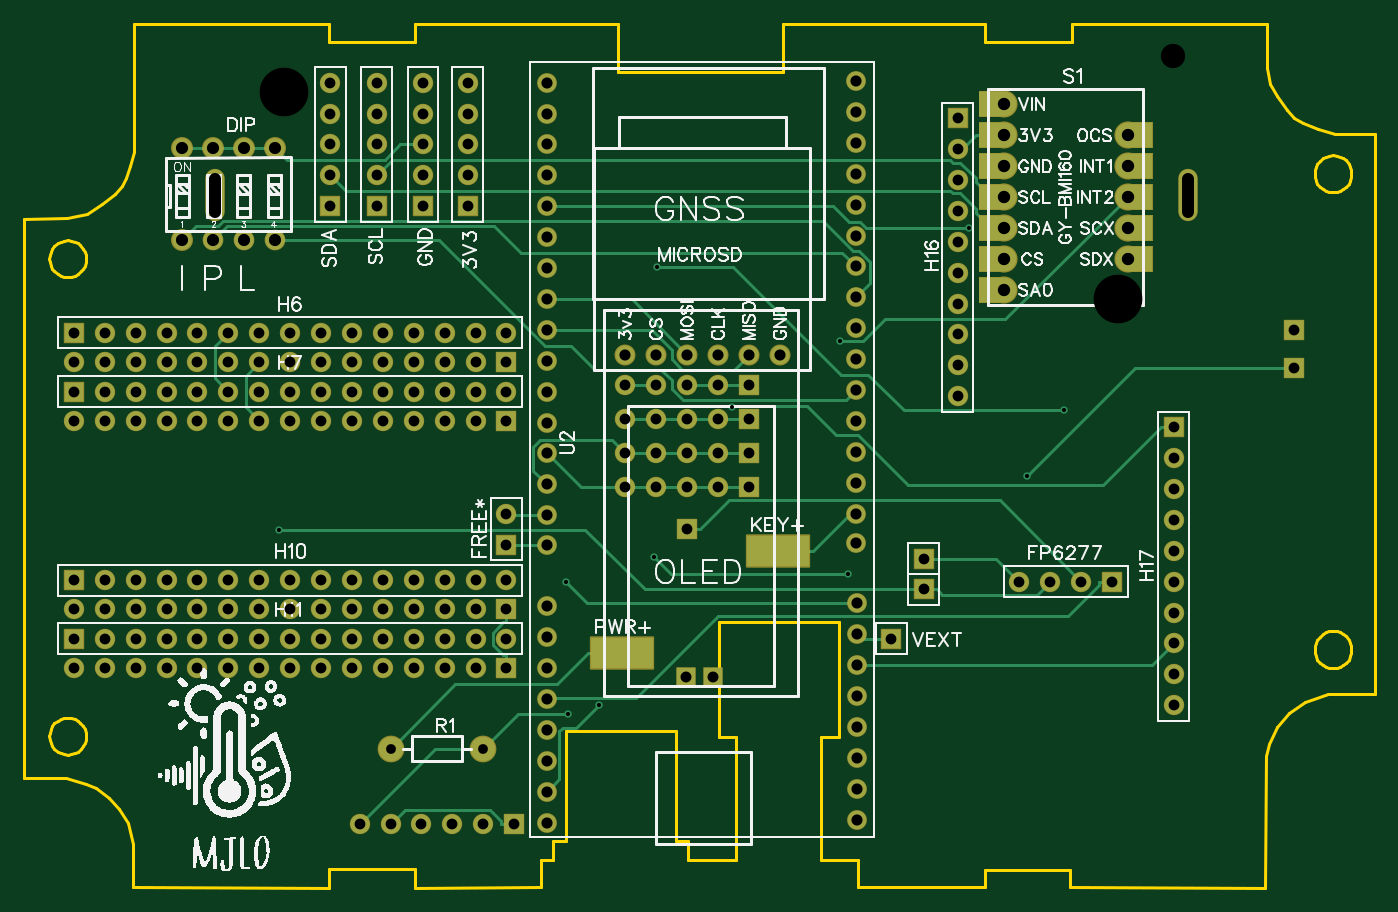
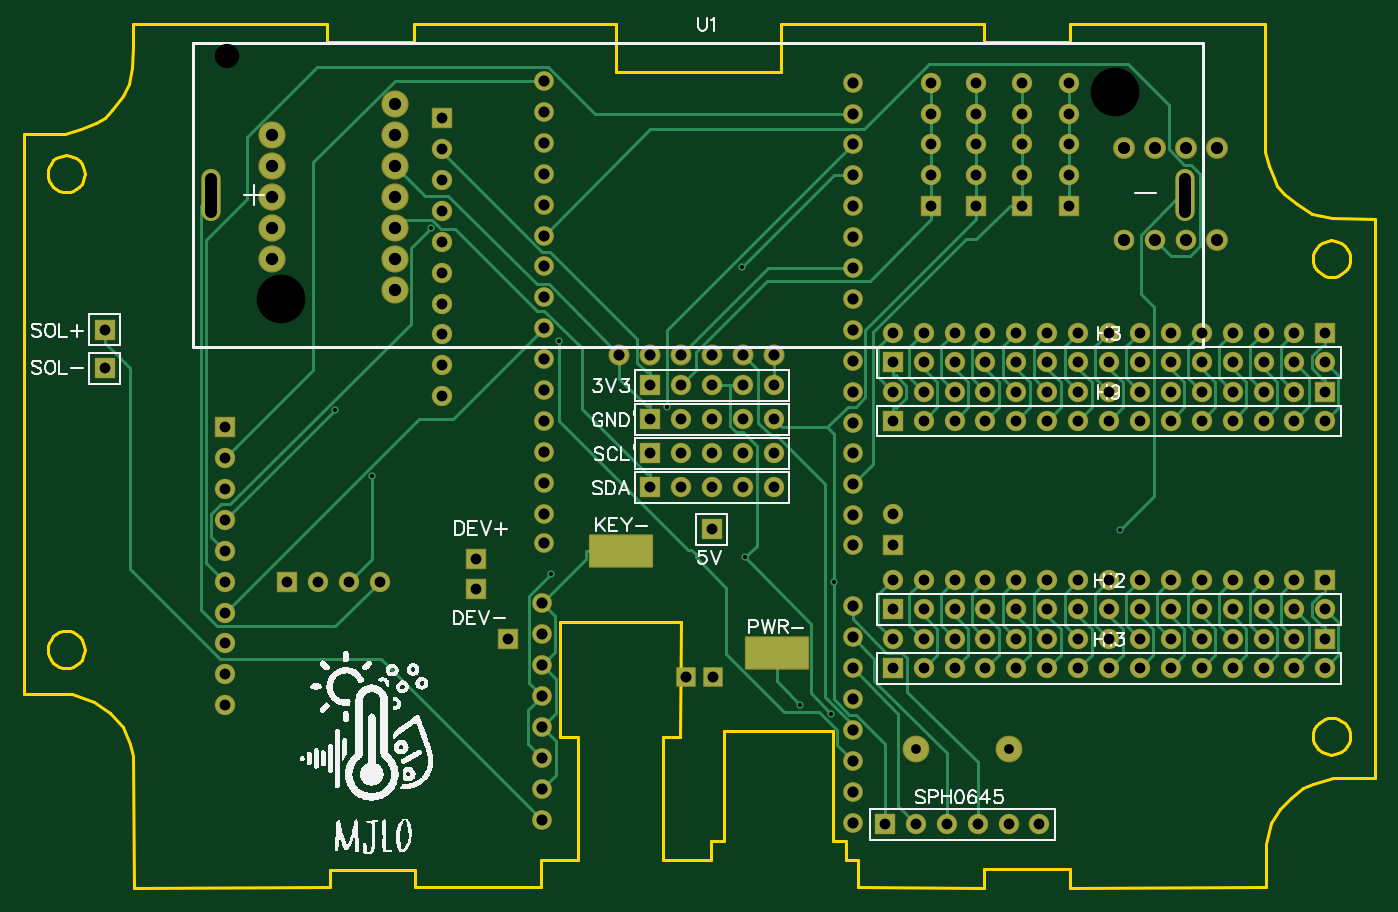
Circuit board: 12 layer files. Board 111.0 x 71.0 mm.
- drill: Drill_NPTH_Through.DRL (348 bytes)
- drill: Drill_PTH_Through.DRL (4867 bytes)
- drill: Drill_PTH_Through_Via.DRL (445 bytes)
- outline: Gerber_BoardOutlineLayer.GKO (4806 bytes)
- bottom_copper: Gerber_BottomLayer.GBL (20284 bytes)
- paste: Gerber_BottomPasteMaskLayer.GBP (514 bytes)
- bottom_silk: Gerber_BottomSilkscreenLayer.GBO (52774 bytes)
- bottom_mask: Gerber_BottomSolderMaskLayer.GBS (8592 bytes)
- top_copper: Gerber_TopLayer.GTL (15196 bytes)
- paste: Gerber_TopPasteMaskLayer.GTP (1042 bytes)
- top_silk: Gerber_TopSilkscreenLayer.GTO (78122 bytes)
- top_mask: Gerber_TopSolderMaskLayer.GTS (25905 bytes)

=== drill: Drill_NPTH_Through.DRL ===
M48
METRIC,LZ,000.000
;FILE_FORMAT=3:3
;TYPE=NON_PLATED
;Layer: NPTH_Through
;EasyEDA v6.5.51, 2025-12-08 09:47:30
;7167e3a2cd4a4cc2b36d8ec3c7a0698f,d159c27349c1460ca4c4e21dfb61053a,10
;Gerber Generator version 0.2
;Holesize 1 = 2.000 mm
T01C2.000
;Holesize 2 = 4.000 mm
T02C4.000
%
G05
G90
T01
X094376Y068396
T02
X021326Y065396
X089926Y048396
M30

=== drill: Drill_PTH_Through.DRL ===
M48
METRIC,LZ,000.000
;FILE_FORMAT=3:3
;TYPE=PLATED
;Layer: PTH_Through
;EasyEDA v6.5.51, 2025-12-08 09:47:30
;7167e3a2cd4a4cc2b36d8ec3c7a0698f,d159c27349c1460ca4c4e21dfb61053a,10
;Gerber Generator version 0.2
;Holesize 1 = 0.306 mm
T01C0.306
;Holesize 2 = 0.800 mm
T02C0.800
;Holesize 3 = 0.889 mm
T03C0.889
;Holesize 4 = 0.900 mm
T04C0.900
;Holesize 5 = 0.915 mm
T05C0.915
;Holesize 6 = 1.000 mm
T06C1.000
;Holesize 7 = 1.016 mm
T07C1.016
%
G05
G90
T01
X058176Y039493
X085471Y039243
X051999Y051024
X077614Y054183
X044478Y025108
X082425Y033811
X020930Y029401
X067719Y025764
X051774Y027151
X044668Y014300
X047210Y015005
X067050Y044915
T02
X030099Y011430
X037719Y011430
T03
X104394Y042672
X104394Y045847
X054483Y029464
X004064Y043180
X006604Y043180
X009144Y043180
X011684Y043180
X014224Y043180
X016764Y043180
X019304Y043180
X021844Y043180
X024384Y043180
X026924Y043180
X029464Y043180
X032004Y043180
X034544Y043180
X037084Y043180
X039624Y043180
X004064Y038354
X006604Y038354
X009144Y038354
X011684Y038354
X014224Y038354
X016764Y038354
X019304Y038354
X021844Y038354
X024384Y038354
X026924Y038354
X029464Y038354
X032004Y038354
X034544Y038354
X037084Y038354
X039624Y038354
X004064Y022860
X006604Y022860
X009144Y022860
X011684Y022860
X014224Y022860
X016764Y022860
X019304Y022860
X021844Y022860
X024384Y022860
X026924Y022860
X029464Y022860
X032004Y022860
X034544Y022860
X037084Y022860
X039624Y022860
X004064Y018034
X006604Y018034
X009144Y018034
X011684Y018034
X014224Y018034
X016764Y018034
X019304Y018034
X021844Y018034
X024384Y018034
X026924Y018034
X029464Y018034
X032004Y018034
X034544Y018034
X037084Y018034
X039624Y018034
X049403Y041275
X051943Y041275
X054483Y041275
X057023Y041275
X059563Y041275
X049403Y038481
X051943Y038481
X054483Y038481
X057023Y038481
X059563Y038481
X049403Y035687
X051943Y035687
X054483Y035687
X057023Y035687
X059563Y035687
X049403Y032893
X051943Y032893
X054483Y032893
X057023Y032893
X059563Y032893
X027559Y005207
X030099Y005207
X032639Y005207
X035179Y005207
X037719Y005207
X040259Y005207
X039624Y028194
X039624Y030734
X036449Y066167
X036449Y063627
X036449Y061087
X036449Y058547
X036449Y056007
X032766Y066167
X032766Y063627
X032766Y061087
X032766Y058547
X032766Y056007
X028956Y066167
X028956Y063627
X028956Y061087
X028956Y058547
X028956Y056007
X025146Y066167
X025146Y063627
X025146Y061087
X025146Y058547
X025146Y056007
X073914Y027051
X073914Y024511
X089408Y025146
X086868Y025146
X084328Y025146
X081788Y025146
X071247Y020447
X039624Y045593
X037084Y045593
X034544Y045593
X032004Y045593
X029464Y045593
X026924Y045593
X024384Y045593
X021844Y045593
X019304Y045593
X016764Y045593
X014224Y045593
X011684Y045593
X009144Y045593
X006604Y045593
X004064Y045593
X039624Y040767
X037084Y040767
X034544Y040767
X032004Y040767
X029464Y040767
X026924Y040767
X024384Y040767
X021844Y040767
X019304Y040767
X016764Y040767
X014224Y040767
X011684Y040767
X009144Y040767
X006604Y040767
X004064Y040767
X039624Y025273
X037084Y025273
X034544Y025273
X032004Y025273
X029464Y025273
X026924Y025273
X024384Y025273
X021844Y025273
X019304Y025273
X016764Y025273
X014224Y025273
X011684Y025273
X009144Y025273
X006604Y025273
X004064Y025273
X039624Y020447
X037084Y020447
X034544Y020447
X032004Y020447
X029464Y020447
X026924Y020447
X024384Y020447
X021844Y020447
X019304Y020447
X016764Y020447
X014224Y020447
X011684Y020447
X009144Y020447
X006604Y020447
X004064Y020447
X076708Y040386
X076708Y042926
X076708Y045466
X076708Y048006
X076708Y050546
X076708Y053086
X076708Y055626
X076708Y058166
X076708Y060706
X076708Y063246
X094488Y014986
X094488Y017526
X094488Y020066
X094488Y022606
X094488Y025146
X094488Y027686
X094488Y030226
X094488Y032766
X094488Y035306
X094488Y037846
T04
X054356Y017272
X056642Y017272
T05
X068326Y028321
X068453Y023368
X068453Y020828
X068453Y018288
X068453Y015748
X068453Y013208
X068453Y010668
X068453Y008128
X068453Y005588
X068326Y066294
X068326Y063754
X068326Y061214
X068326Y058674
X068326Y056134
X068326Y053594
X068326Y051054
X068326Y048514
X068326Y045974
X068326Y043434
X068326Y040894
X068326Y038354
X068326Y035814
X068326Y033274
X068326Y030734
X042926Y030607
X042926Y033147
X042926Y035687
X042926Y038227
X042926Y040767
X042926Y043307
X042926Y045847
X042926Y048387
X042926Y050927
X042926Y053467
X042926Y056007
X042926Y058547
X042926Y061087
X042926Y063627
X042926Y066167
X042926Y005334
X042926Y007874
X042926Y010414
X042926Y012954
X042926Y015494
X042926Y018034
X042926Y020574
X042926Y023114
X042926Y028194
X062103Y043815
X059563Y043815
X057023Y043815
X054483Y043815
X051943Y043815
X049403Y043815
T06
X095626Y055546G85X095626Y058246
X015626Y055546G85X015626Y058246
X012954Y053213
X015494Y053213
X018034Y053213
X020574Y053213
X020574Y060833
X018034Y060833
X015494Y060833
X012954Y060833
T07
X090679Y056770
X090679Y059310
X090679Y061850
X090679Y054230
X090679Y051690
X080519Y056770
X080519Y054230
X080519Y051690
X080519Y049150
X080519Y059310
X080519Y061850
X080518Y064389
M30

=== drill: Drill_PTH_Through_Via.DRL ===
M48
METRIC,LZ,000.000
;FILE_FORMAT=3:3
;TYPE=PLATED
;Layer: PTH_Through_Via
;EasyEDA v6.5.51, 2025-12-08 09:47:30
;7167e3a2cd4a4cc2b36d8ec3c7a0698f,d159c27349c1460ca4c4e21dfb61053a,10
;Gerber Generator version 0.2
;Holesize 1 = 0.306 mm
T01C0.306
%
G05
G90
T01
X058176Y039493
X085471Y039243
X051999Y051024
X077614Y054183
X044478Y025108
X082425Y033811
X020930Y029401
X067719Y025764
X051774Y027151
X044668Y014300
X047210Y015005
X067050Y044915
M30

=== outline: Gerber_BoardOutlineLayer.GKO ===
G04 Layer: BoardOutlineLayer*
G04 EasyEDA v6.5.51, 2025-12-08 09:47:30*
G04 7167e3a2cd4a4cc2b36d8ec3c7a0698f,d159c27349c1460ca4c4e21dfb61053a,10*
G04 Gerber Generator version 0.2*
G04 Scale: 100 percent, Rotated: No, Reflected: No *
G04 Dimensions in millimeters *
G04 leading zeros omitted , absolute positions ,4 integer and 5 decimal *
%FSLAX45Y45*%
%MOMM*%

%ADD10C,0.2540*%
%ADD11C,0.0141*%
D10*
X10756900Y2108200D02*
G01*
X10786282Y2105355D01*
X10813752Y2097181D01*
X10838781Y2084219D01*
X10860819Y2067011D01*
X10884618Y2038388D01*
X10897580Y2013366D01*
X10905741Y1985888D01*
X10908593Y1956508D01*
X10905741Y1927120D01*
X10897580Y1899643D01*
X10884618Y1874621D01*
X10860819Y1845995D01*
X10838781Y1828787D01*
X10813752Y1815828D01*
X10786282Y1807654D01*
X10756900Y1804814D01*
X10727507Y1807654D01*
X10700037Y1815828D01*
X10675007Y1828787D01*
X10652980Y1845995D01*
X10629181Y1874621D01*
X10616219Y1899643D01*
X10608048Y1927120D01*
X10605208Y1956508D01*
X10608048Y1985888D01*
X10616219Y2013366D01*
X10629181Y2038388D01*
X10646394Y2060427D01*
X10675007Y2084219D01*
X10700037Y2097181D01*
X10727507Y2105355D01*
X10756900Y2108200D01*
X10756900Y6019800D02*
G01*
X10786282Y6016952D01*
X10813752Y6008786D01*
X10838781Y5995819D01*
X10860819Y5978611D01*
X10884618Y5949993D01*
X10897580Y5924966D01*
X10905741Y5897493D01*
X10908593Y5868106D01*
X10905741Y5838718D01*
X10897580Y5811248D01*
X10884618Y5786219D01*
X10860819Y5757595D01*
X10838781Y5740387D01*
X10813752Y5727428D01*
X10786282Y5719259D01*
X10756900Y5716414D01*
X10727507Y5719259D01*
X10700037Y5727428D01*
X10675007Y5740387D01*
X10652980Y5757595D01*
X10629181Y5786219D01*
X10616219Y5811248D01*
X10608048Y5838718D01*
X10605208Y5868106D01*
X10608048Y5897493D01*
X10616219Y5924966D01*
X10629181Y5949993D01*
X10646394Y5972025D01*
X10675007Y5995819D01*
X10700037Y6008786D01*
X10727507Y6016952D01*
X10756900Y6019800D01*
X355600Y1397000D02*
G01*
X384987Y1394155D01*
X412462Y1385986D01*
X437487Y1373027D01*
X459519Y1355818D01*
X483318Y1327195D01*
X496280Y1302166D01*
X504451Y1274696D01*
X507298Y1245308D01*
X504451Y1215920D01*
X496280Y1188448D01*
X483318Y1163421D01*
X466110Y1141389D01*
X437487Y1117594D01*
X412462Y1104628D01*
X384987Y1096454D01*
X355600Y1093614D01*
X326217Y1096454D01*
X298742Y1104628D01*
X273718Y1117594D01*
X245094Y1141389D01*
X227886Y1163421D01*
X214924Y1188448D01*
X206753Y1215920D01*
X203906Y1245308D01*
X206753Y1274696D01*
X214924Y1302166D01*
X227886Y1327195D01*
X245094Y1349227D01*
X273718Y1373027D01*
X298742Y1385986D01*
X326217Y1394155D01*
X355600Y1397000D01*
X355600Y5321300D02*
G01*
X384987Y5318460D01*
X412462Y5310286D01*
X437487Y5297327D01*
X459519Y5280118D01*
X483318Y5251493D01*
X496280Y5226471D01*
X504451Y5198993D01*
X507298Y5169606D01*
X504451Y5140225D01*
X496280Y5112748D01*
X483318Y5087726D01*
X466110Y5065687D01*
X437487Y5041894D01*
X412462Y5028933D01*
X384987Y5020759D01*
X355600Y5017914D01*
X326217Y5020759D01*
X298742Y5028933D01*
X273718Y5041894D01*
X245094Y5065687D01*
X227886Y5087726D01*
X214924Y5112748D01*
X206753Y5140225D01*
X203906Y5169606D01*
X206753Y5198993D01*
X214924Y5226471D01*
X227886Y5251493D01*
X245094Y5273527D01*
X273718Y5297327D01*
X298742Y5310286D01*
X326217Y5318460D01*
X355600Y5321300D01*
X10769600Y6197600D02*
G01*
X10635488Y6237731D01*
X10508488Y6288531D01*
X10439400Y6324600D01*
X10381488Y6390131D01*
X10292588Y6504431D01*
X10241788Y6606031D01*
X10216388Y6733031D01*
X10210800Y6908800D01*
X10210800Y7099300D01*
X8610600Y7099300D01*
X8610600Y6946900D01*
X7899400Y6946900D01*
X7899400Y7099300D01*
X6235700Y7099300D01*
X6235700Y6705600D01*
X4876800Y6705600D01*
X4876800Y7099300D01*
X3213100Y7099300D01*
X3213100Y6946900D01*
X2501900Y6946900D01*
X2501900Y7099300D01*
X901700Y7099300D01*
X901700Y6045200D01*
X869187Y5932931D01*
X831087Y5831331D01*
X800100Y5765800D01*
X742187Y5704331D01*
X640587Y5615431D01*
X513587Y5539231D01*
X348487Y5501131D01*
X0Y5499100D01*
X0Y901700D01*
X342900Y901700D01*
X508000Y850900D01*
X589787Y814831D01*
X691387Y738631D01*
X780287Y649731D01*
X850900Y533400D01*
X894587Y357631D01*
X894587Y2031D01*
X2501900Y0D01*
X2501900Y152400D01*
X3213100Y152400D01*
X3213100Y0D01*
X4247388Y2031D01*
X4247388Y230631D01*
X4348988Y230631D01*
X4348988Y383031D01*
X4450588Y383031D01*
X4450588Y1284731D01*
X5352288Y1284731D01*
X5352288Y383031D01*
X5453888Y383031D01*
X5453888Y230631D01*
X5847588Y230631D01*
X5847588Y1233931D01*
X5707888Y1233931D01*
X5705602Y2186431D01*
X6698488Y2186431D01*
X6698488Y1233931D01*
X6546088Y1233931D01*
X6546088Y230631D01*
X6850888Y230631D01*
X6850888Y2031D01*
X7892288Y2031D01*
X7892288Y141731D01*
X8590788Y141731D01*
X8590788Y2031D01*
X10198100Y0D01*
X10203688Y1081531D01*
X10229088Y1183131D01*
X10292588Y1322831D01*
X10394188Y1437131D01*
X10529061Y1528571D01*
X10711688Y1589531D01*
X11099800Y1587500D01*
X11099800Y6197600D01*
X10769600Y6197600D01*

%LPD*%
M02*

=== bottom_copper: Gerber_BottomLayer.GBL (20284 bytes, source omitted) ===
=== paste: Gerber_BottomPasteMaskLayer.GBP ===
G04 Layer: BottomPasteMaskLayer*
G04 EasyEDA v6.5.51, 2025-12-08 09:47:30*
G04 7167e3a2cd4a4cc2b36d8ec3c7a0698f,d159c27349c1460ca4c4e21dfb61053a,10*
G04 Gerber Generator version 0.2*
G04 Scale: 100 percent, Rotated: No, Reflected: No *
G04 Dimensions in millimeters *
G04 leading zeros omitted , absolute positions ,4 integer and 5 decimal *
%FSLAX45Y45*%
%MOMM*%

%AMMACRO1*21,1,$1,$2,0,0,$3*%
%ADD10MACRO1,5.08X2.54X0.0000*%
%ADD11C,0.0122*%

%LPD*%
D10*
G01*
X6197600Y2768600D03*
G01*
X4914900Y1930400D03*
M02*

=== bottom_silk: Gerber_BottomSilkscreenLayer.GBO (52774 bytes, source omitted) ===
=== bottom_mask: Gerber_BottomSolderMaskLayer.GBS (8592 bytes, source omitted) ===
=== top_copper: Gerber_TopLayer.GTL (15196 bytes, source omitted) ===
=== paste: Gerber_TopPasteMaskLayer.GTP ===
G04 Layer: TopPasteMaskLayer*
G04 EasyEDA v6.5.51, 2025-12-08 09:47:30*
G04 7167e3a2cd4a4cc2b36d8ec3c7a0698f,d159c27349c1460ca4c4e21dfb61053a,10*
G04 Gerber Generator version 0.2*
G04 Scale: 100 percent, Rotated: No, Reflected: No *
G04 Dimensions in millimeters *
G04 leading zeros omitted , absolute positions ,4 integer and 5 decimal *
%FSLAX45Y45*%
%MOMM*%

%AMMACRO1*4,1,5,-0.9843,1.016,0.9843,1.016,0.9843,-1.016,-0.9843,-1.016,-0.9843,0.0635,-0.9843,1.016,0*%
%AMMACRO2*4,1,5,0.9843,-1.016,-0.9843,-1.016,-0.9843,1.016,0.9843,1.016,0.9843,-0.0635,0.9843,-1.016,0*%
%ADD10MACRO1*%
%ADD11MACRO2*%
%ADD12R,5.0800X2.5400*%
%ADD13R,0.0190X2.5400*%

%LPD*%
D10*
G01*
X7946999Y6438897D03*
G01*
X7946999Y6184900D03*
G01*
X7946999Y5930900D03*
G01*
X7946999Y5676900D03*
G01*
X7946999Y5422900D03*
G01*
X7946999Y5168900D03*
G01*
X7946999Y4914902D03*
D11*
G01*
X9172597Y6184900D03*
G01*
X9172597Y5930900D03*
G01*
X9172575Y5676900D03*
G01*
X9172575Y5422900D03*
G01*
X9172575Y5168900D03*
D12*
G01*
X6197600Y2768600D03*
G01*
X4914900Y1930400D03*
M02*

=== top_silk: Gerber_TopSilkscreenLayer.GTO (78122 bytes, source omitted) ===
=== top_mask: Gerber_TopSolderMaskLayer.GTS (25905 bytes, source omitted) ===
